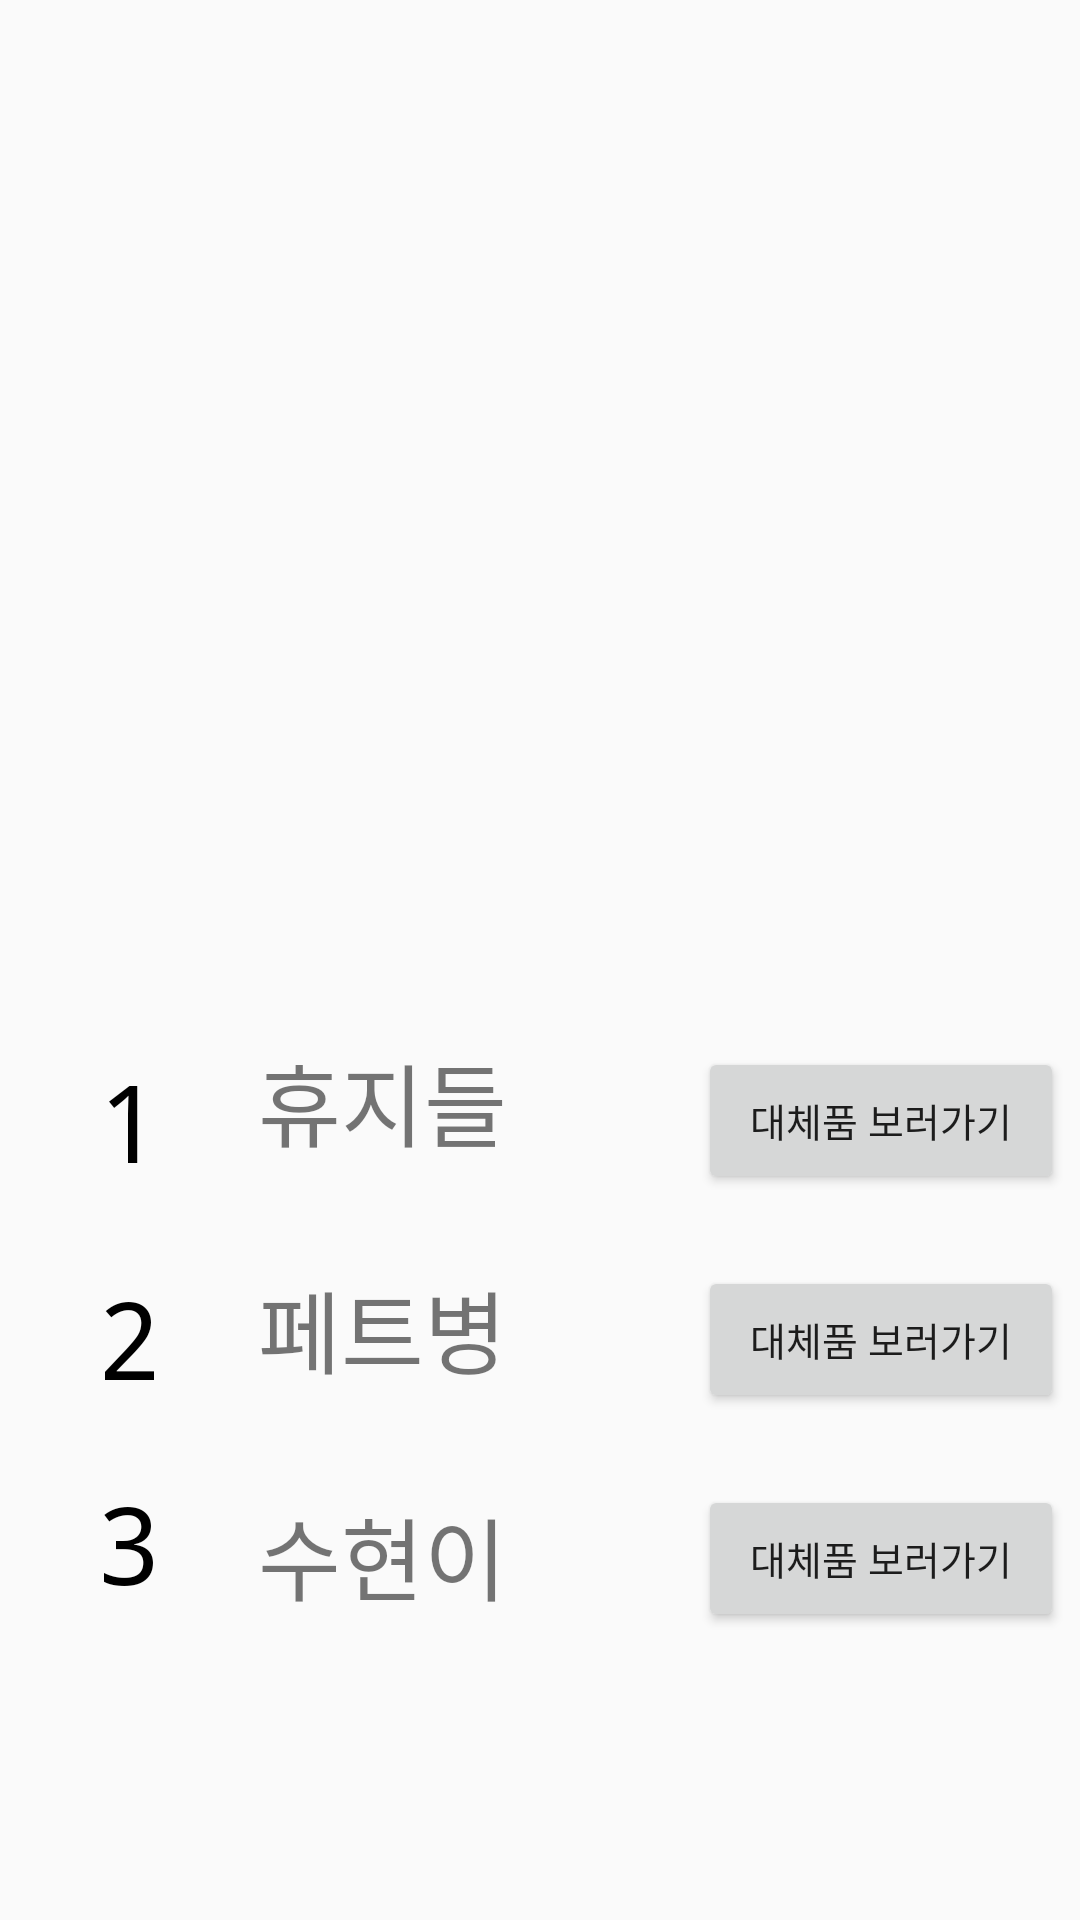

Android layout source for this screen:
<!-- AndroidManifest.xml: application theme AppTheme -->
<!-- res/layout/layout_view_analyze.xml -->
<?xml version="1.0" encoding="utf-8"?>
<android.support.constraint.ConstraintLayout xmlns:android="http://schemas.android.com/apk/res/android"
        xmlns:app="http://schemas.android.com/apk/res-auto"
        xmlns:tools="http://schemas.android.com/tools"
        android:layout_width="match_parent"
        android:layout_height="match_parent">


    <TextView
            android:id="@+id/fisrtTrash"
            android:layout_width="wrap_content"
            android:layout_height="wrap_content"
            android:layout_marginStart="86dp"
            android:layout_marginBottom="32dp"
            android:text="휴지들"
            android:textSize="30sp"
            app:layout_constraintBottom_toTopOf="@+id/secondTrash"
            app:layout_constraintStart_toStartOf="parent" />

    <TextView
            android:id="@+id/secondTrash"
            android:layout_width="wrap_content"
            android:layout_height="wrap_content"
            android:layout_marginStart="86dp"
            android:layout_marginBottom="32dp"
            android:text="페트병"
            android:textSize="30sp"
            app:layout_constraintBottom_toTopOf="@+id/thirdTrash"
            app:layout_constraintStart_toStartOf="parent" />

    <TextView
            android:id="@+id/thirdTrash"
            android:layout_width="wrap_content"
            android:layout_height="wrap_content"
            android:layout_marginStart="86dp"
            android:layout_marginBottom="100dp"
            android:text="수현이"
            android:textSize="30sp"
            app:layout_constraintBottom_toBottomOf="parent"
            app:layout_constraintEnd_toEndOf="@+id/secondTrash"
            app:layout_constraintStart_toStartOf="parent" />

    <Button
            android:id="@+id/analyazeButton3"
            android:layout_width="122dp"
            android:layout_height="49dp"
            android:layout_marginStart="74dp"
            android:layout_marginEnd="16dp"
            android:layout_marginBottom="96dp"
            android:text="대체품 보러가기"
            android:textSize="13sp"
            app:layout_constraintBottom_toBottomOf="parent"
            app:layout_constraintEnd_toEndOf="parent"
            app:layout_constraintStart_toEndOf="@+id/thirdTrash" />

    <Button
            android:id="@+id/analyazeButton1"
            android:layout_width="122dp"
            android:layout_height="49dp"
            android:layout_marginStart="74dp"
            android:layout_marginEnd="16dp"
            android:layout_marginBottom="24dp"
            android:text="대체품 보러가기"
            android:textSize="13sp"
            app:layout_constraintBottom_toTopOf="@+id/analyazeButton2"
            app:layout_constraintEnd_toEndOf="parent"
            app:layout_constraintStart_toEndOf="@+id/fisrtTrash" />

    <Button
            android:id="@+id/analyazeButton2"
            android:layout_width="122dp"
            android:layout_height="49dp"
            android:layout_marginStart="74dp"
            android:layout_marginEnd="16dp"
            android:layout_marginBottom="24dp"
            android:text="대체품 보러가기"
            android:textSize="13sp"
            app:layout_constraintBottom_toTopOf="@+id/analyazeButton3"
            app:layout_constraintEnd_toEndOf="parent"
            app:layout_constraintStart_toEndOf="@+id/secondTrash" />

    <TextView
            android:id="@+id/numberOne"
            android:layout_width="wrap_content"
            android:layout_height="wrap_content"
            android:fontFamily="monospace"
            android:text="1"
            android:textColor="@android:color/black"
            android:textSize="36sp"
            app:layout_constraintBottom_toBottomOf="@+id/analyazeButton1"
            app:layout_constraintEnd_toStartOf="@+id/fisrtTrash"
            app:layout_constraintStart_toStartOf="parent"
            app:layout_constraintTop_toTopOf="@+id/analyazeButton1" />

    <TextView
            android:id="@+id/numberTwo"
            android:layout_width="wrap_content"
            android:layout_height="wrap_content"
            android:layout_marginTop="24dp"
            android:fontFamily="monospace"
            android:text="2"
            android:textColor="@android:color/black"
            android:textSize="36sp"
            app:layout_constraintEnd_toStartOf="@+id/secondTrash"
            app:layout_constraintStart_toStartOf="parent"
            app:layout_constraintTop_toBottomOf="@+id/numberOne" />

    <TextView
            android:id="@+id/numberThree"
            android:layout_width="wrap_content"
            android:layout_height="wrap_content"
            android:layout_marginTop="20dp"
            android:fontFamily="monospace"
            android:text="3"
            android:textColor="@android:color/black"
            android:textSize="36sp"
            app:layout_constraintEnd_toStartOf="@+id/thirdTrash"
            app:layout_constraintStart_toStartOf="parent"
            app:layout_constraintTop_toBottomOf="@+id/numberTwo" />

</android.support.constraint.ConstraintLayout>
<!-- resources referenced by this layout -->
<resources>
  <style name="AppTheme" parent="Theme.AppCompat.Light.NoActionBar">
          <item name="windowNoTitle">true</item>
          
          <item name="colorPrimary">@color/colorPrimary</item>
          <item name="colorPrimaryDark">@color/colorPrimaryDark</item>
          <item name="colorAccent">@color/colorAccent</item>
  
      </style>
  <!-- not gathered from this repository: default colours our renderer supplied (Android Studio template values) -->
  <color name="colorPrimary">#FF6200EE</color>
  <color name="colorPrimaryDark">#FF3700B3</color>
  <color name="colorAccent">#FF03DAC5</color>
</resources>
